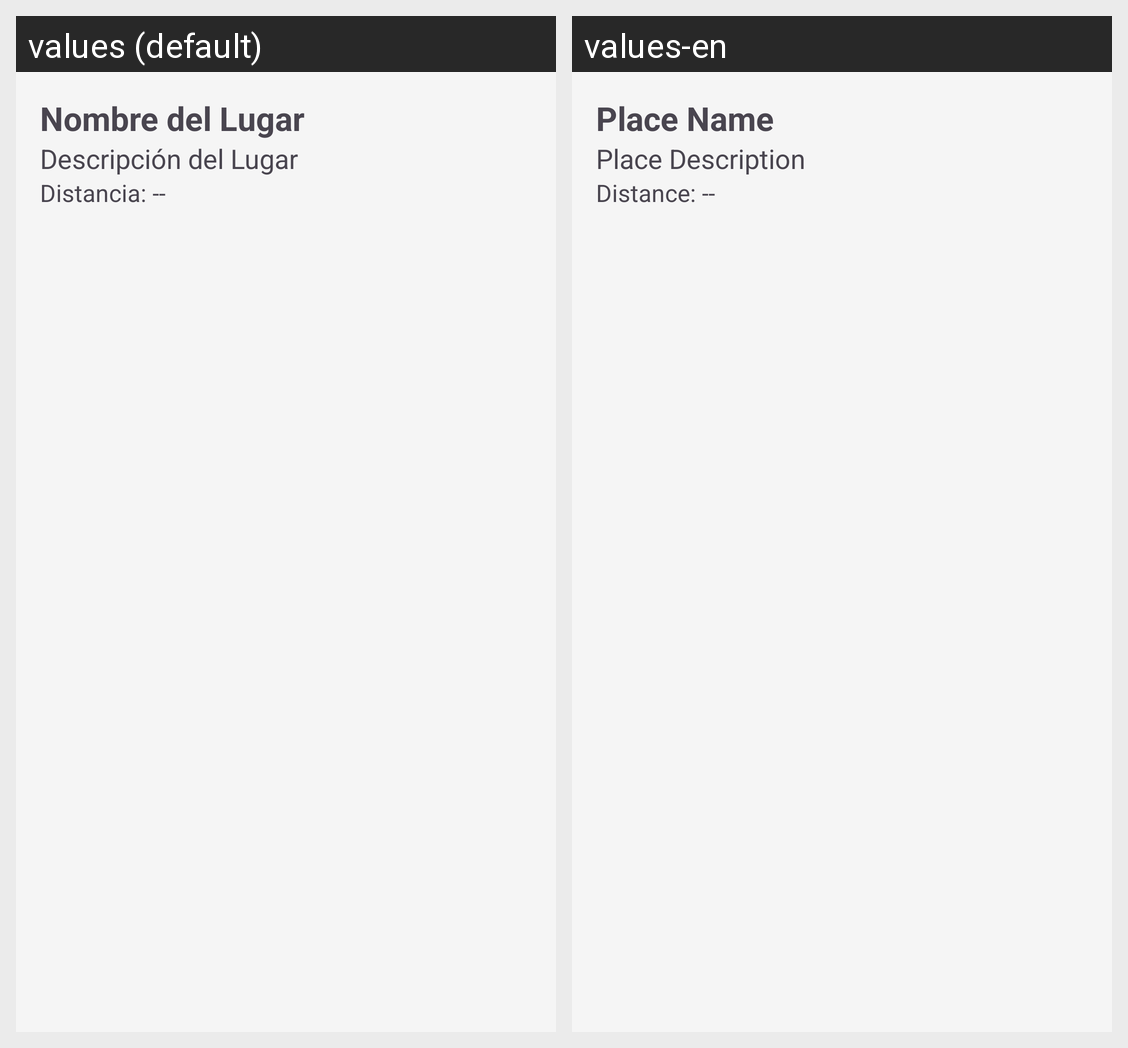

The Android screen above is rendered under two locales of the same app. Produce the string resources it draws, with the default and per-locale values.
Android screen res/layout/fragment_info_lugar.xml rendered under 2 locales, left to right: values (default), values-en. Device: Nexus 5 (rendered at 1080×1920; each locale shown at half size, 540×960, under a caption strip naming it); theme Theme.AitorDAS1.
Strings drawn on this screen, with the default value and each locale's value (text and hints the layout hard-codes, and strings that could not be matched under every locale, appear in the picture but are not listed):

text_nombre_lugar
  values: Nombre del Lugar
  values-en: Place Name

text_descripcion_lugar
  values: Descripción del Lugar
  values-en: Place Description

text_distancia
  values: Distancia: --
  values-en: Distance: --
